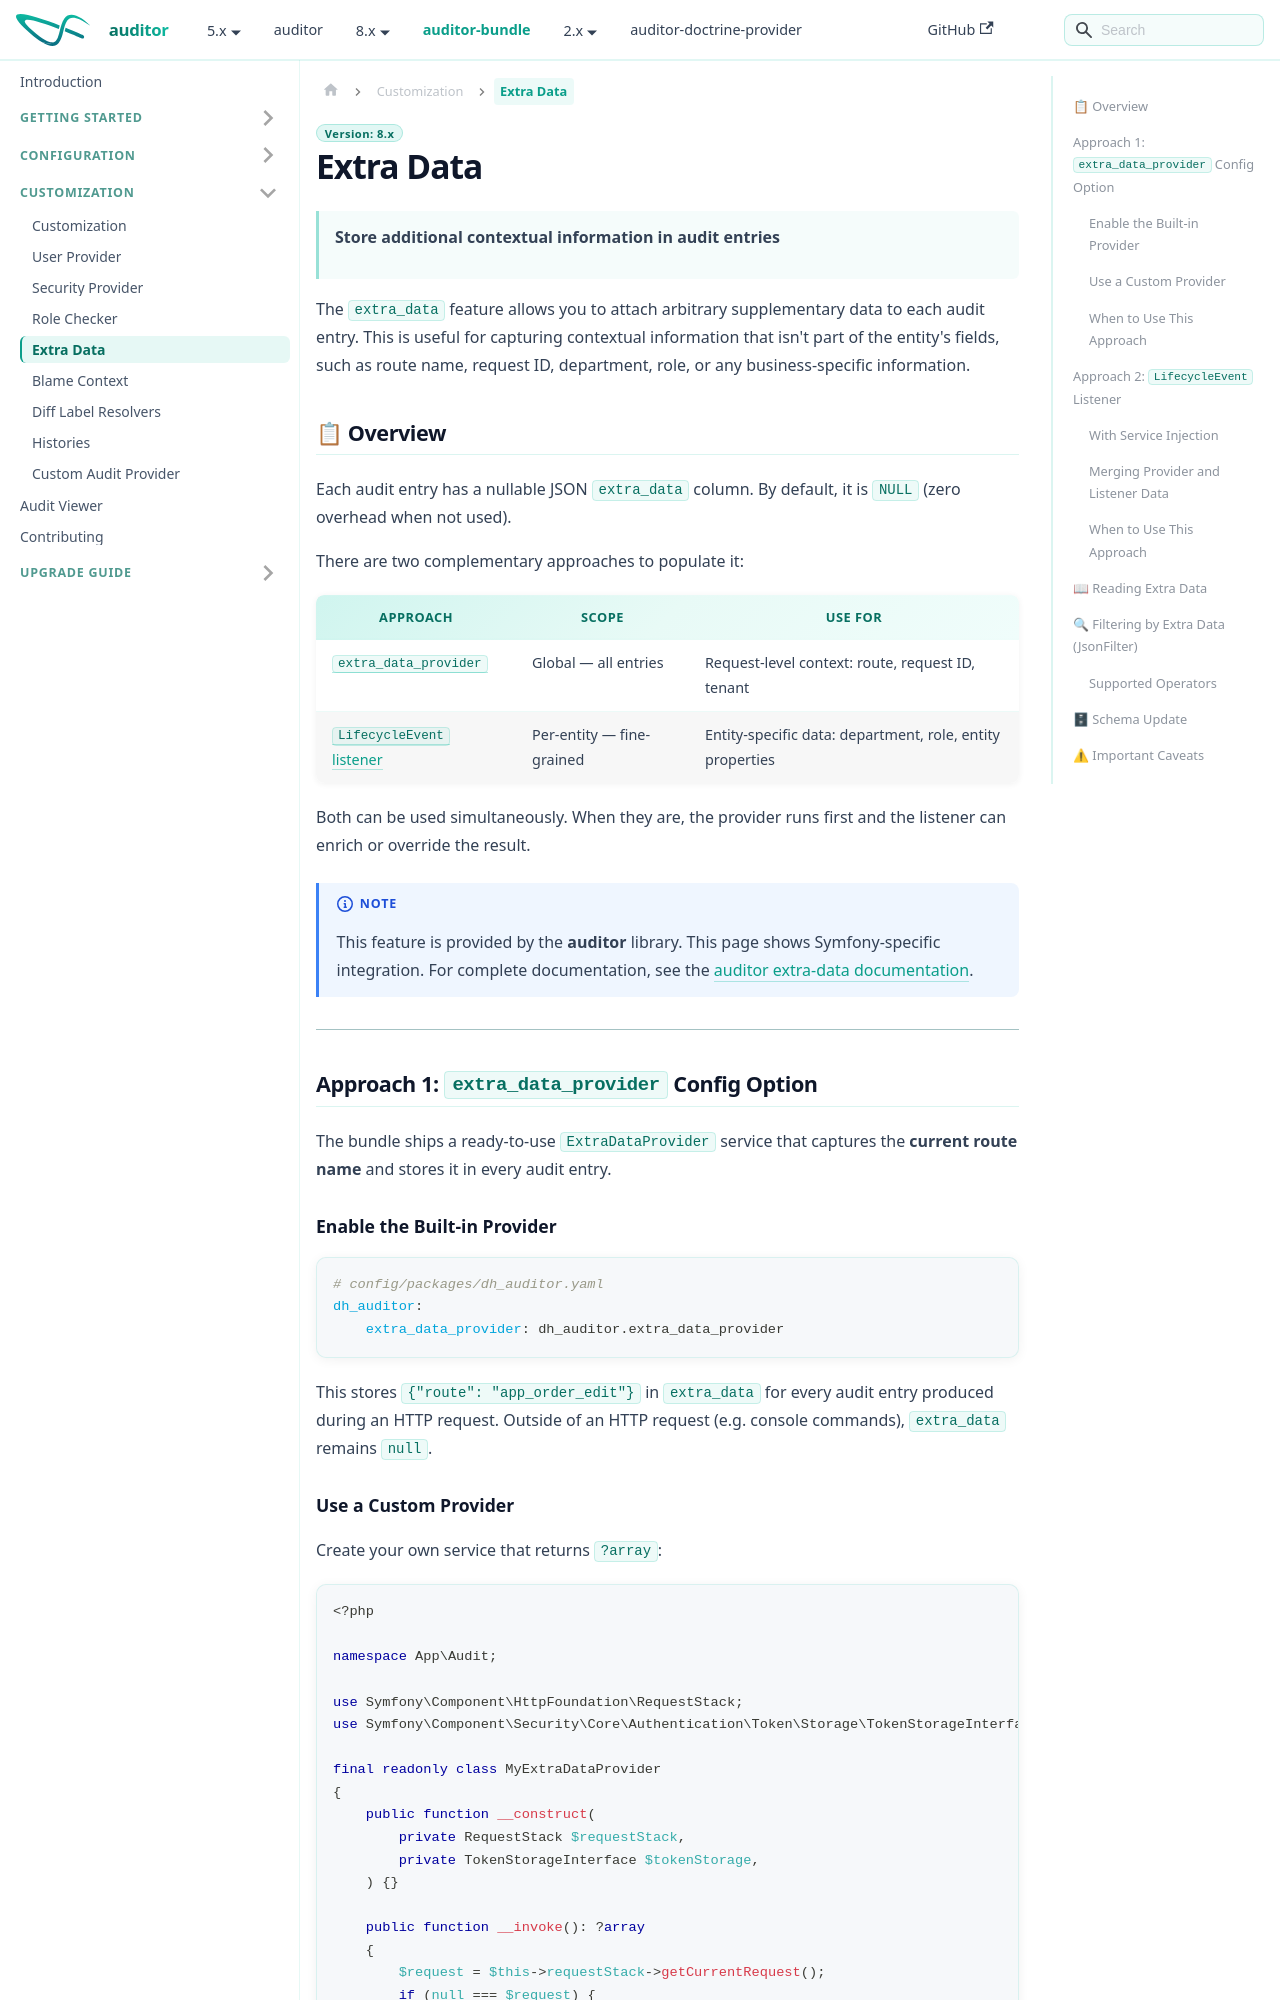

repository: DamienHarper/auditor-docs · page: auditor-bundle/customization/extra-data.html · generator: docusaurus

---
description: Attach extra data to audit entries in Symfony with the extra_data_provider option or a LifecycleEvent listener, then read and filter it with JsonFilter.
---

# Extra Data

> **Store additional contextual information in audit entries**

The `extra_data` feature allows you to attach arbitrary supplementary data to each audit entry. This is useful for capturing contextual information that isn't part of the entity's fields, such as route name, request ID, department, role, or any business-specific information.

## 📋 Overview

Each audit entry has a nullable JSON `extra_data` column. By default, it is `NULL` (zero overhead when not used).

There are two complementary approaches to populate it:

| Approach | Scope | Use for |
|----------|-------|---------|
| [`extra_data_provider`](#approach-1-extra_data_provider-config-option) | Global — all entries | Request-level context: route, request ID, tenant |
| [`LifecycleEvent` listener](#approach-2-lifecycleevent-listener) | Per-entity — fine-grained | Entity-specific data: department, role, entity properties |

Both can be used simultaneously. When they are, the provider runs first and the listener can enrich or override the result.

> [!NOTE]
> This feature is provided by the **auditor** library. This page shows Symfony-specific integration. For complete documentation, see the [auditor extra-data documentation](https://github.com/DamienHarper/auditor).

---

## Approach 1: `extra_data_provider` Config Option

The bundle ships a ready-to-use `ExtraDataProvider` service that captures the **current route name** and stores it in every audit entry.

### Enable the Built-in Provider

```yaml
# config/packages/dh_auditor.yaml
dh_auditor:
    extra_data_provider: dh_auditor.extra_data_provider
```

This stores `{"route": "app_order_edit"}` in `extra_data` for every audit entry produced during an HTTP request. Outside of an HTTP request (e.g. console commands), `extra_data` remains `null`.
